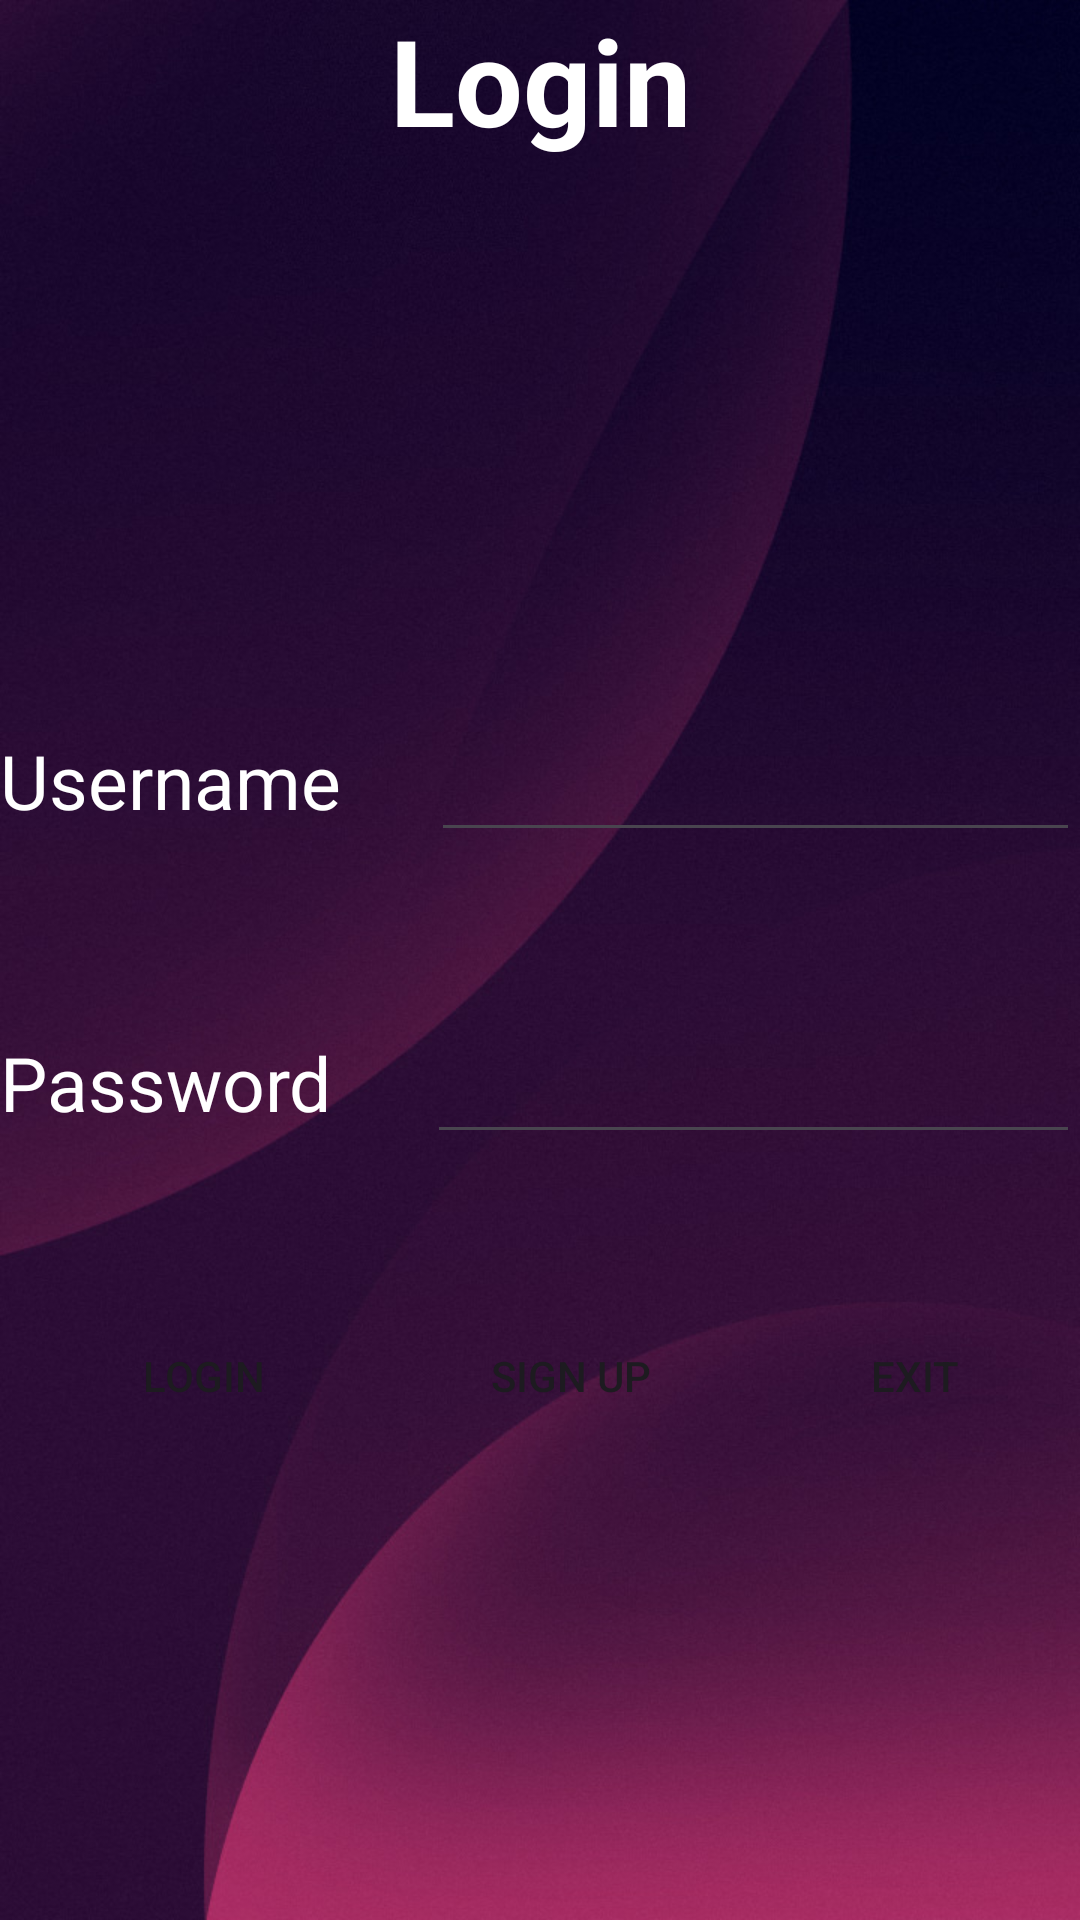

This screen was rendered from an Android layout file. Write that file and the resources it references.
<!-- AndroidManifest.xml: application theme Theme.BTL_SQLITE -->
<!-- res/layout/activity_main.xml -->
<?xml version="1.0" encoding="utf-8"?>
<LinearLayout xmlns:android="http://schemas.android.com/apk/res/android"
    xmlns:app="http://schemas.android.com/apk/res-auto"
    xmlns:tools="http://schemas.android.com/tools"
    android:layout_width="wrap_content"
    android:layout_height="wrap_content"
    android:layout_gravity="center"
    android:background="@drawable/img_3"
    android:orientation="vertical"
    tools:context=".MainActivity">

    <TextView
        android:id="@+id/textView"
        android:layout_width="match_parent"
        android:layout_height="wrap_content"
        android:text="Login"
        android:textAlignment="center"
        android:textColor="@color/white"
        android:textSize="40dp"
        android:textStyle="bold" />

    <ImageView
        android:id="@+id/imageView"
        android:layout_width="80dp"
        android:layout_height="80dp"
        android:layout_gravity="center"
        android:layout_marginTop="50dp"
        app:srcCompat="@drawable/img" />

    <LinearLayout
        android:layout_width="match_parent"
        android:layout_height="wrap_content"
        android:layout_marginTop="50dp"
        android:orientation="horizontal">

        <TextView
            android:id="@+id/tv1"
            android:layout_width="wrap_content"
            android:layout_height="wrap_content"
            android:text="Username"
            android:textColor="@color/white"
            android:textSize="25dp" />

        <EditText
            android:id="@+id/edtusername"
            android:layout_width="match_parent"
            android:layout_height="wrap_content"

            android:layout_marginLeft="30dp"
            android:ems="10"
            android:inputType="text"
            android:text=""
            android:textColor="@color/white"
            android:textSize="25dp" />
    </LinearLayout>

    <LinearLayout
        android:layout_width="match_parent"
        android:layout_height="wrap_content"
        android:layout_marginTop="50dp"
        android:orientation="horizontal">

        <TextView
            android:id="@+id/tv2"
            android:layout_width="wrap_content"
            android:layout_height="wrap_content"
            android:text="Password"
            android:textColor="@color/white"
            android:textSize="25dp" />

        <EditText
            android:id="@+id/edtpassword"
            android:layout_width="match_parent"
            android:layout_height="wrap_content"
            android:layout_marginLeft="32dp"
            android:ems="10"
            android:inputType="textPassword"
            android:text=""
            android:textColor="@color/white"
            android:textSize="25dp" />
    </LinearLayout>

    <LinearLayout
        android:layout_width="match_parent"
        android:layout_height="match_parent"
        android:orientation="horizontal"
        android:layout_marginTop="50dp">

        <Button
            android:id="@+id/btn_login"
            android:layout_width="104dp"
            android:layout_height="wrap_content"
            android:layout_marginLeft="5dp"
            android:layout_weight="1"
            android:background="@drawable/custombtndky"
            android:text="LOGIN"
            app:backgroundTint="@null" />

        <Button
            android:id="@+id/btn_signup"
            android:layout_width="wrap_content"
            android:layout_height="wrap_content"
            android:layout_marginLeft="5dp"
            android:layout_weight="1"
            android:background="@drawable/custombtndky"
            android:text="SIGN UP"
            app:backgroundTint="@null" />

        z<Button
            android:id="@+id/btn_thoatct"
            android:layout_width="wrap_content"
            android:layout_height="wrap_content"
            android:layout_marginLeft="5dp"
            android:layout_weight="1"
            android:background="@drawable/custombtndky"
            android:text="Exit"
            app:backgroundTint="@null" />
    </LinearLayout>

</LinearLayout>
<!-- resources referenced by this layout -->
<resources>
  <!-- drawable custombtndky (drawable) -->
  <?xml version="1.0" encoding="utf-8"?>
  <shape android:shape="rectangle" xmlns:android="http://schemas.android.com/apk/res/android">
  
      <size android:width="80dp"
          android:height="20dp"/>
      <solid android:color="#00FFFFFF"/>
      <orners android:radius="0dp"/>
  </shape>
  <!-- drawable img_3: png bitmap (drawable, 734320 bytes) -->
  <style name="Theme.BTL_SQLITE" parent="Base.Theme.BTL_SQLITE" />
  <style name="Base.Theme.BTL_SQLITE" parent="Theme.Material3.DayNight.NoActionBar">
          
          
      </style>
  <!-- not gathered from this repository: default colours our renderer supplied (Android Studio template values) -->
  <color name="white">#FFFFFFFF</color>
</resources>
